Run: headless pygame with SDL's dummy video driver; simulated clock (each Clock.tick advances the game by its frame time, no real sleeping); random seed 0; keys injected as events and as key.get_pressed() state; no mouse input; restart key R tapped at the start of phases 3 and 4.
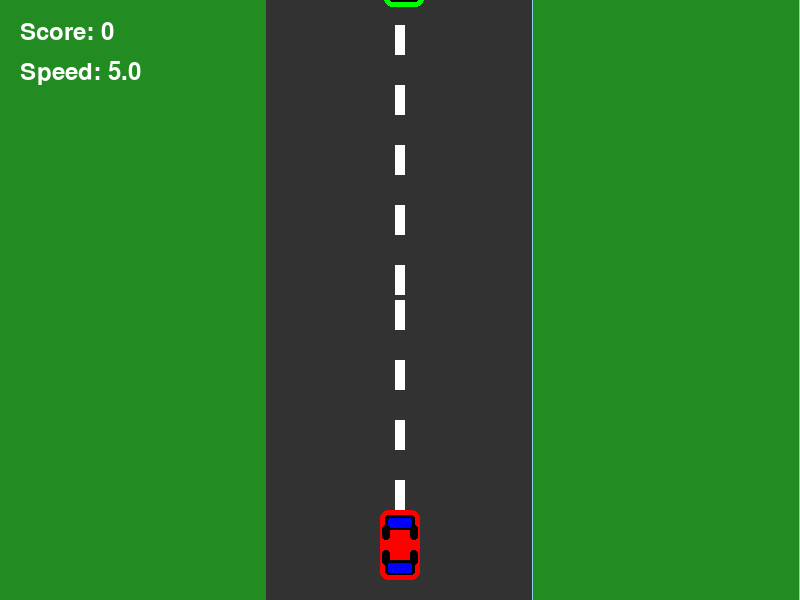
Frame 1 of 4 · flips 1–60 · no input
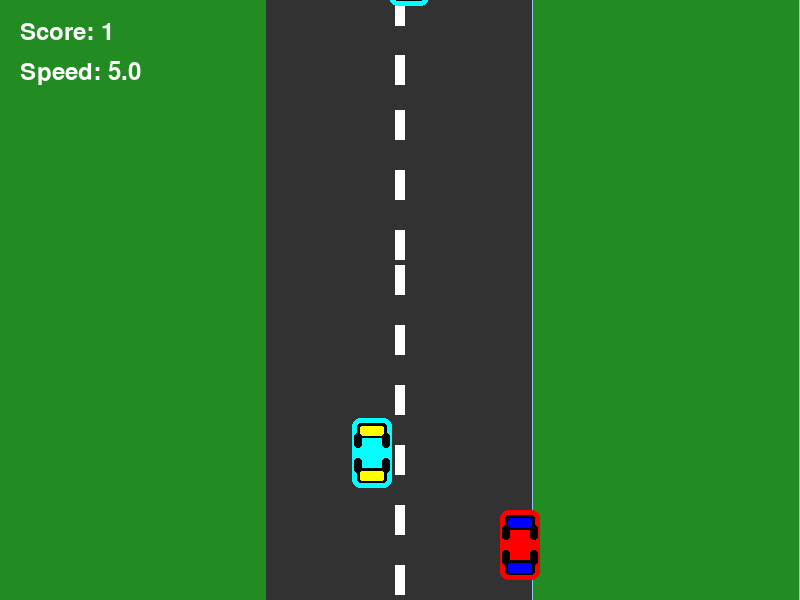
Frame 2 of 4 · flips 61–180 · tapped SPACE, RETURN · held RIGHT (→), D
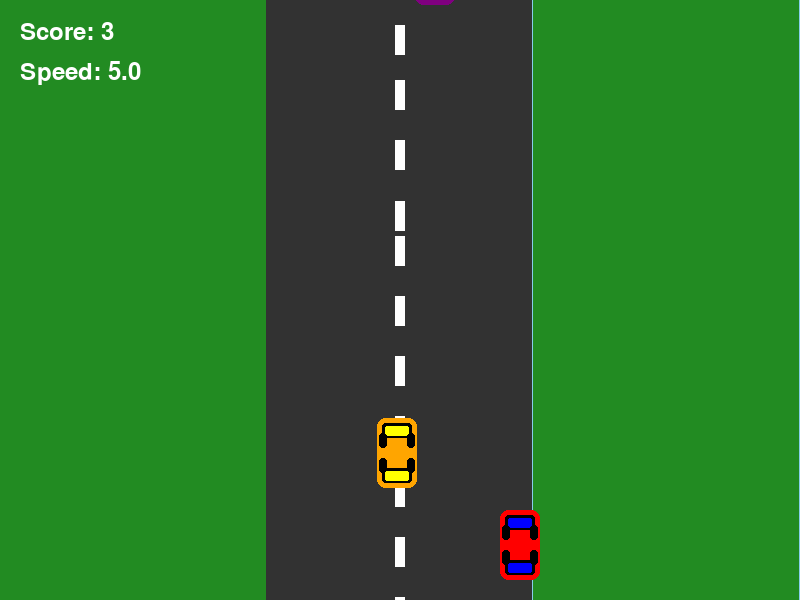
Frame 3 of 4 · flips 181–300 · tapped R · held DOWN (↓), S
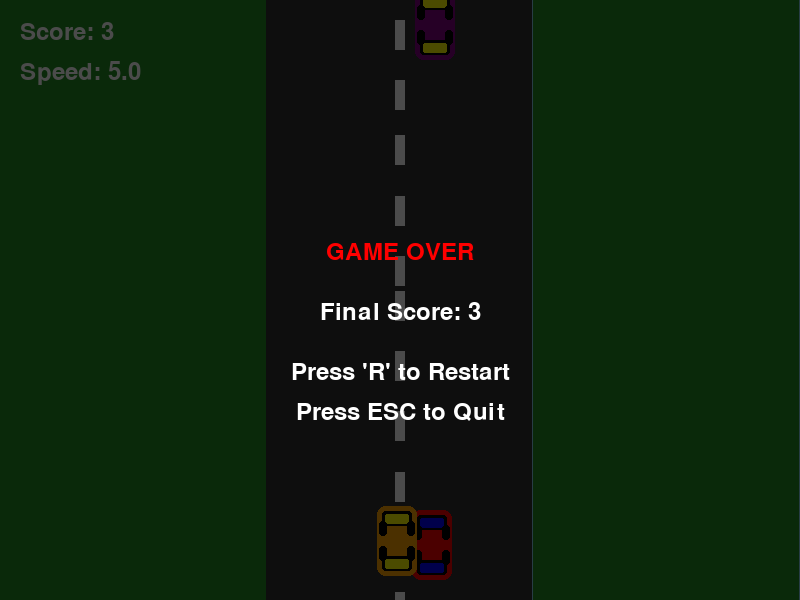
Frame 4 of 4 · flips 301–420 · tapped R · held LEFT (←), A, UP (↑), W

The pygame program that drew these frames:

import pygame
import random
import math
import sys

# Initialize pygame
pygame.init()

# Screen dimensions
WIDTH, HEIGHT = 800, 600
screen = pygame.display.set_mode((WIDTH, HEIGHT))
pygame.display.set_caption("Python Car Racing Game")

# Colors
SKY_BLUE = (135, 206, 235)
ROAD_GRAY = (50, 50, 50)
ROAD_LINE = (255, 255, 255)
GRASS_GREEN = (34, 139, 34)
RED = (255, 0, 0)
BLUE = (0, 0, 255)
YELLOW = (255, 255, 0)
BLACK = (0, 0, 0)
WHITE = (255, 255, 255)

# Game variables
clock = pygame.time.Clock()
FPS = 60
score = 0
game_speed = 5

# Font
font = pygame.font.SysFont(None, 36)

class PlayerCar:
    def __init__(self):
        self.width = 40
        self.height = 70
        self.x = WIDTH // 2 - self.width // 2
        self.y = HEIGHT - self.height - 20
        self.speed = 8
        self.color = RED
        self.draw_car()
        
    def draw_car(self):
        # Create surface for the car
        self.surface = pygame.Surface((self.width, self.height), pygame.SRCALPHA)
        
        # Car body
        pygame.draw.rect(self.surface, self.color, (0, 0, self.width, self.height), border_radius=8)
        
        # Car details
        pygame.draw.rect(self.surface, BLACK, (5, 5, self.width-10, 15), border_radius=3)  # windshield
        pygame.draw.rect(self.surface, BLACK, (5, self.height-20, self.width-10, 15), border_radius=3)  # rear
        
        # Windows
        pygame.draw.rect(self.surface, BLUE, (8, 8, self.width-16, 10), border_radius=2)
        pygame.draw.rect(self.surface, BLUE, (8, self.height-17, self.width-16, 10), border_radius=2)
        
        # Wheels
        pygame.draw.rect(self.surface, BLACK, (2, 15, 8, 15), border_radius=3)
        pygame.draw.rect(self.surface, BLACK, (self.width-10, 15, 8, 15), border_radius=3)
        pygame.draw.rect(self.surface, BLACK, (2, self.height-30, 8, 15), border_radius=3)
        pygame.draw.rect(self.surface, BLACK, (self.width-10, self.height-30, 8, 15), border_radius=3)
        
    def move(self, direction):
        if direction == "left" and self.x > WIDTH//3:
            self.x -= self.speed
        if direction == "right" and self.x < WIDTH*2//3 - self.width:
            self.x += self.speed
            
    def draw(self, screen):
        screen.blit(self.surface, (self.x, self.y))

class EnemyCar:
    def __init__(self):
        self.width = 40
        self.height = 70
        self.x = random.randint(WIDTH//3 + 20, WIDTH*2//3 - self.width - 20)
        self.y = -self.height
        self.speed = random.randint(4, 8)
        self.color = self.get_random_color()
        self.draw_car()
        
    def get_random_color(self):
        colors = [
            (0, 255, 0),    # Green
            (255, 165, 0),  # Orange
            (128, 0, 128),  # Purple
            (0, 255, 255),  # Cyan
            (255, 192, 203) # Pink
        ]
        return random.choice(colors)
        
    def draw_car(self):
        # Create surface for the car
        self.surface = pygame.Surface((self.width, self.height), pygame.SRCALPHA)
        
        # Car body
        pygame.draw.rect(self.surface, self.color, (0, 0, self.width, self.height), border_radius=8)
        
        # Car details
        pygame.draw.rect(self.surface, BLACK, (5, 5, self.width-10, 15), border_radius=3)  # windshield
        pygame.draw.rect(self.surface, BLACK, (5, self.height-20, self.width-10, 15), border_radius=3)  # rear
        
        # Windows
        pygame.draw.rect(self.surface, YELLOW, (8, 8, self.width-16, 10), border_radius=2)
        pygame.draw.rect(self.surface, YELLOW, (8, self.height-17, self.width-16, 10), border_radius=2)
        
        # Wheels
        pygame.draw.rect(self.surface, BLACK, (2, 15, 8, 15), border_radius=3)
        pygame.draw.rect(self.surface, BLACK, (self.width-10, 15, 8, 15), border_radius=3)
        pygame.draw.rect(self.surface, BLACK, (2, self.height-30, 8, 15), border_radius=3)
        pygame.draw.rect(self.surface, BLACK, (self.width-10, self.height-30, 8, 15), border_radius=3)
        
    def move(self):
        self.y += self.speed
        
    def draw(self, screen):
        screen.blit(self.surface, (self.x, self.y))
        
    def is_off_screen(self):
        return self.y > HEIGHT

class Road:
    def __init__(self):
        self.line_height = 30
        self.line_width = 10
        self.line_gap = 30
        self.lines = []
        for i in range(HEIGHT // (self.line_height + self.line_gap) + 1):
            self.lines.append(i * (self.line_height + self.line_gap))
    
    def update(self):
        for i in range(len(self.lines)):
            self.lines[i] += game_speed
            if self.lines[i] > HEIGHT:
                self.lines[i] = -self.line_height
    
    def draw(self, screen):
        # Draw grass
        pygame.draw.rect(screen, GRASS_GREEN, (0, 0, WIDTH//3, HEIGHT))
        pygame.draw.rect(screen, GRASS_GREEN, (WIDTH*2//3, 0, WIDTH//3, HEIGHT))
        
        # Draw road
        pygame.draw.rect(screen, ROAD_GRAY, (WIDTH//3, 0, WIDTH//3, HEIGHT))
        
        # Draw road lines
        for line_y in self.lines:
            pygame.draw.rect(screen, ROAD_LINE, 
                            (WIDTH//2 - self.line_width//2, line_y, self.line_width, self.line_height))

def draw_environment(screen):
    # Draw sky
    screen.fill(SKY_BLUE)
    
    # Draw sun
    pygame.draw.circle(screen, YELLOW, (700, 80), 50)

def main():
    global score, game_speed
    
    player = PlayerCar()
    road = Road()
    enemies = []
    enemy_spawn_timer = 0
    enemy_spawn_delay = 60  # frames
    
    running = True
    game_over = False
    
    while running:
        clock.tick(FPS)
        
        # Event handling
        for event in pygame.event.get():
            if event.type == pygame.QUIT:
                running = False
            if event.type == pygame.KEYDOWN:
                if event.key == pygame.K_r and game_over:
                    # Reset game
                    player = PlayerCar()
                    road = Road()
                    enemies = []
                    score = 0
                    game_speed = 5
                    game_over = False
                if event.key == pygame.K_ESCAPE:
                    running = False
        
        if not game_over:
            # Player movement
            keys = pygame.key.get_pressed()
            if keys[pygame.K_LEFT]:
                player.move("left")
            if keys[pygame.K_RIGHT]:
                player.move("right")
            
            # Spawn enemies
            enemy_spawn_timer += 1
            if enemy_spawn_timer >= enemy_spawn_delay:
                enemies.append(EnemyCar())
                enemy_spawn_timer = 0
                # Increase difficulty over time
                if enemy_spawn_delay > 20:
                    enemy_spawn_delay -= 0.1
            
            # Update enemies
            for enemy in enemies[:]:
                enemy.move()
                if enemy.is_off_screen():
                    enemies.remove(enemy)
                    score += 1
                    # Increase game speed gradually
                    if game_speed < 12:
                        game_speed += 0.01
            
            # Check collisions
            player_rect = pygame.Rect(player.x, player.y, player.width, player.height)
            for enemy in enemies:
                enemy_rect = pygame.Rect(enemy.x, enemy.y, enemy.width, enemy.height)
                if player_rect.colliderect(enemy_rect):
                    game_over = True
            
            # Update road
            road.update()
        
        # Drawing
        draw_environment(screen)
        road.draw(screen)
        player.draw(screen)
        
        for enemy in enemies:
            enemy.draw(screen)
        
        # Draw score
        score_text = font.render(f"Score: {score}", True, WHITE)
        screen.blit(score_text, (20, 20))
        
        # Draw speed
        speed_text = font.render(f"Speed: {game_speed:.1f}", True, WHITE)
        screen.blit(speed_text, (20, 60))
        
        # Draw game over screen
        if game_over:
            overlay = pygame.Surface((WIDTH, HEIGHT), pygame.SRCALPHA)
            overlay.fill((0, 0, 0, 180))
            screen.blit(overlay, (0, 0))
            
            game_over_text = font.render("GAME OVER", True, RED)
            final_score_text = font.render(f"Final Score: {score}", True, WHITE)
            restart_text = font.render("Press 'R' to Restart", True, WHITE)
            quit_text = font.render("Press ESC to Quit", True, WHITE)
            
            screen.blit(game_over_text, (WIDTH//2 - game_over_text.get_width()//2, HEIGHT//2 - 60))
            screen.blit(final_score_text, (WIDTH//2 - final_score_text.get_width()//2, HEIGHT//2))
            screen.blit(restart_text, (WIDTH//2 - restart_text.get_width()//2, HEIGHT//2 + 60))
            screen.blit(quit_text, (WIDTH//2 - quit_text.get_width()//2, HEIGHT//2 + 100))
        
        pygame.display.flip()
    
    pygame.quit()
    sys.exit()

if __name__ == "__main__":
    main()
